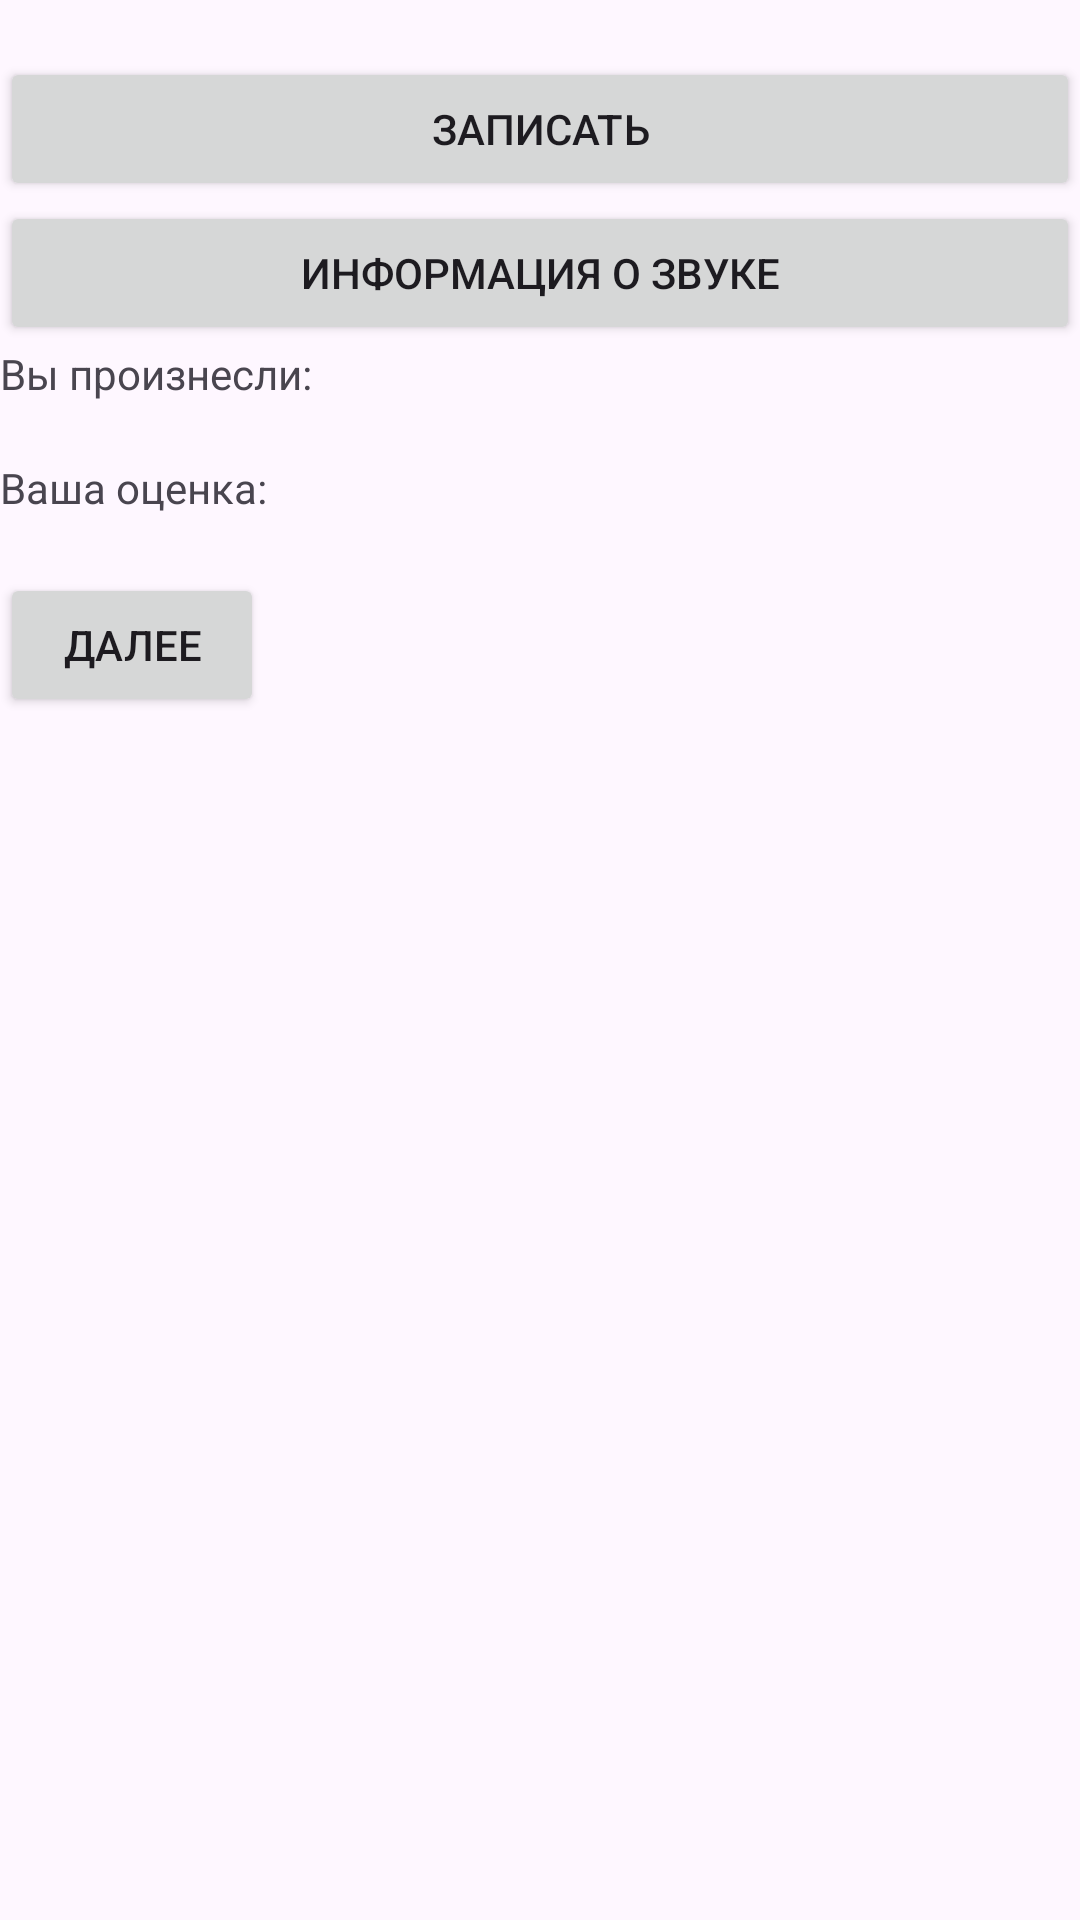

Produce the Android XML layout that renders to this screen, including the resource entries it uses.
<!-- AndroidManifest.xml: application theme Theme.PronunciationTrainer -->
<!-- res/layout/fragment_sound_train.xml -->
<?xml version="1.0" encoding="utf-8"?>
<LinearLayout xmlns:android="http://schemas.android.com/apk/res/android"
    xmlns:app="http://schemas.android.com/apk/res-auto"
    xmlns:tools="http://schemas.android.com/tools"
    android:layout_width="match_parent"
    android:layout_height="match_parent"
    android:orientation="vertical"
    tools:context=".ui.fragment.SoundTrainFragment">

    <TextView
        android:id="@+id/soundName"
        android:layout_width="match_parent"
        android:layout_height="wrap_content" />

    <Button
        android:id="@+id/recordButton"
        android:layout_width="match_parent"
        android:layout_height="wrap_content"
        android:text="@string/record" />

    <Button
        android:id="@+id/soundInfoButton"
        android:layout_width="match_parent"
        android:layout_height="wrap_content"
        android:text="@string/sound_info" />

    <TextView
        android:layout_width="match_parent"
        android:layout_height="wrap_content"
        android:text="@string/pronounce" />

    <TextView
        android:id="@+id/results"
        android:layout_width="match_parent"
        android:layout_height="wrap_content" />

    <TextView
        android:layout_width="match_parent"
        android:layout_height="wrap_content"
        android:text="@string/grade" />

    <TextView
        android:id="@+id/grade"
        android:layout_width="match_parent"
        android:layout_height="wrap_content" />

    <Button
        android:id="@+id/nextButton"
        android:layout_width="wrap_content"
        android:layout_height="wrap_content"
        android:text="@string/next" />

</LinearLayout>
<!-- resources referenced by this layout -->
<resources>
  <string name="grade">Ваша оценка:</string>
  <string name="next">Далее</string>
  <string name="pronounce">Вы произнесли:</string>
  <string name="record">Записать</string>
  <string name="sound_info">Информация о звуке</string>
  <style name="Theme.PronunciationTrainer" parent="Base.Theme.PronunciationTrainer" />
  <style name="Base.Theme.PronunciationTrainer" parent="Theme.Material3.DayNight.NoActionBar">
          
          
      </style>
</resources>
